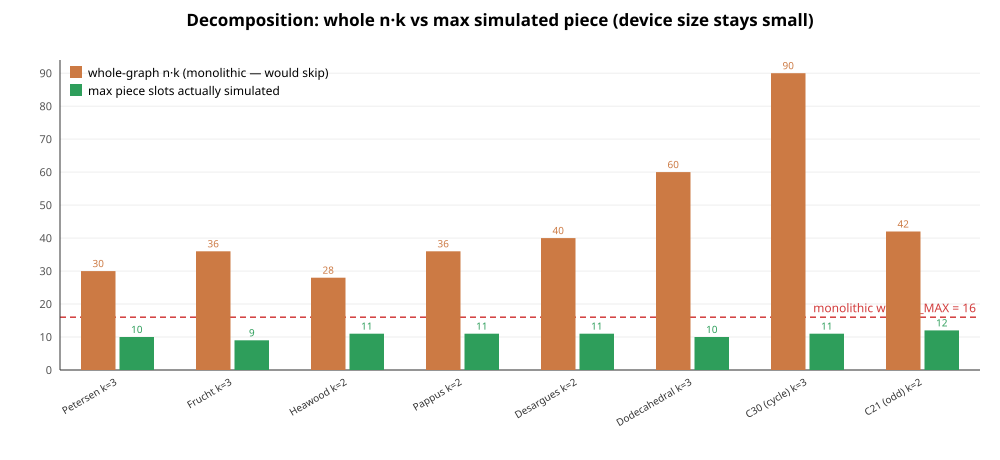

The table this chart was drawn from, first rows:
name, n, m, chi, k, whole_slots, max_piece_slots, device_calls, colorable, expected_colorable, proper, seconds, ok, note
Petersen, 10, 15, 3, 3, 30, 10, 4, True, True, True, 2.0, True, cubic, χ=3
Frucht, 12, 18, 3, 3, 36, 9, 4, True, True, True, 1.4, True, cubic, χ=3
Heawood, 14, 21, 2, 2, 28, 11, 4, True, True, True, 2.1, True, bipartite
Pappus, 18, 27, 2, 2, 36, 11, 6, True, True, True, 2.3, True, bipartite
Desargues, 20, 30, 2, 2, 40, 11, 7, True, True, True, 2.6, True, bipartite
Dodecahedral, 20, 30, 3, 3, 60, 10, 25, True, True, True, 6.5, True, cubic, χ=3
C30 (cycle), 30, 30, 2, 3, 90, 11, 8, True, True, True, 4.5, True, n·k=90, trivial seps
C21 (odd), 21, 21, 3, 2, 42, 12, 17, False, False, , 7.7, True, odd cycle, NOT 2-col
